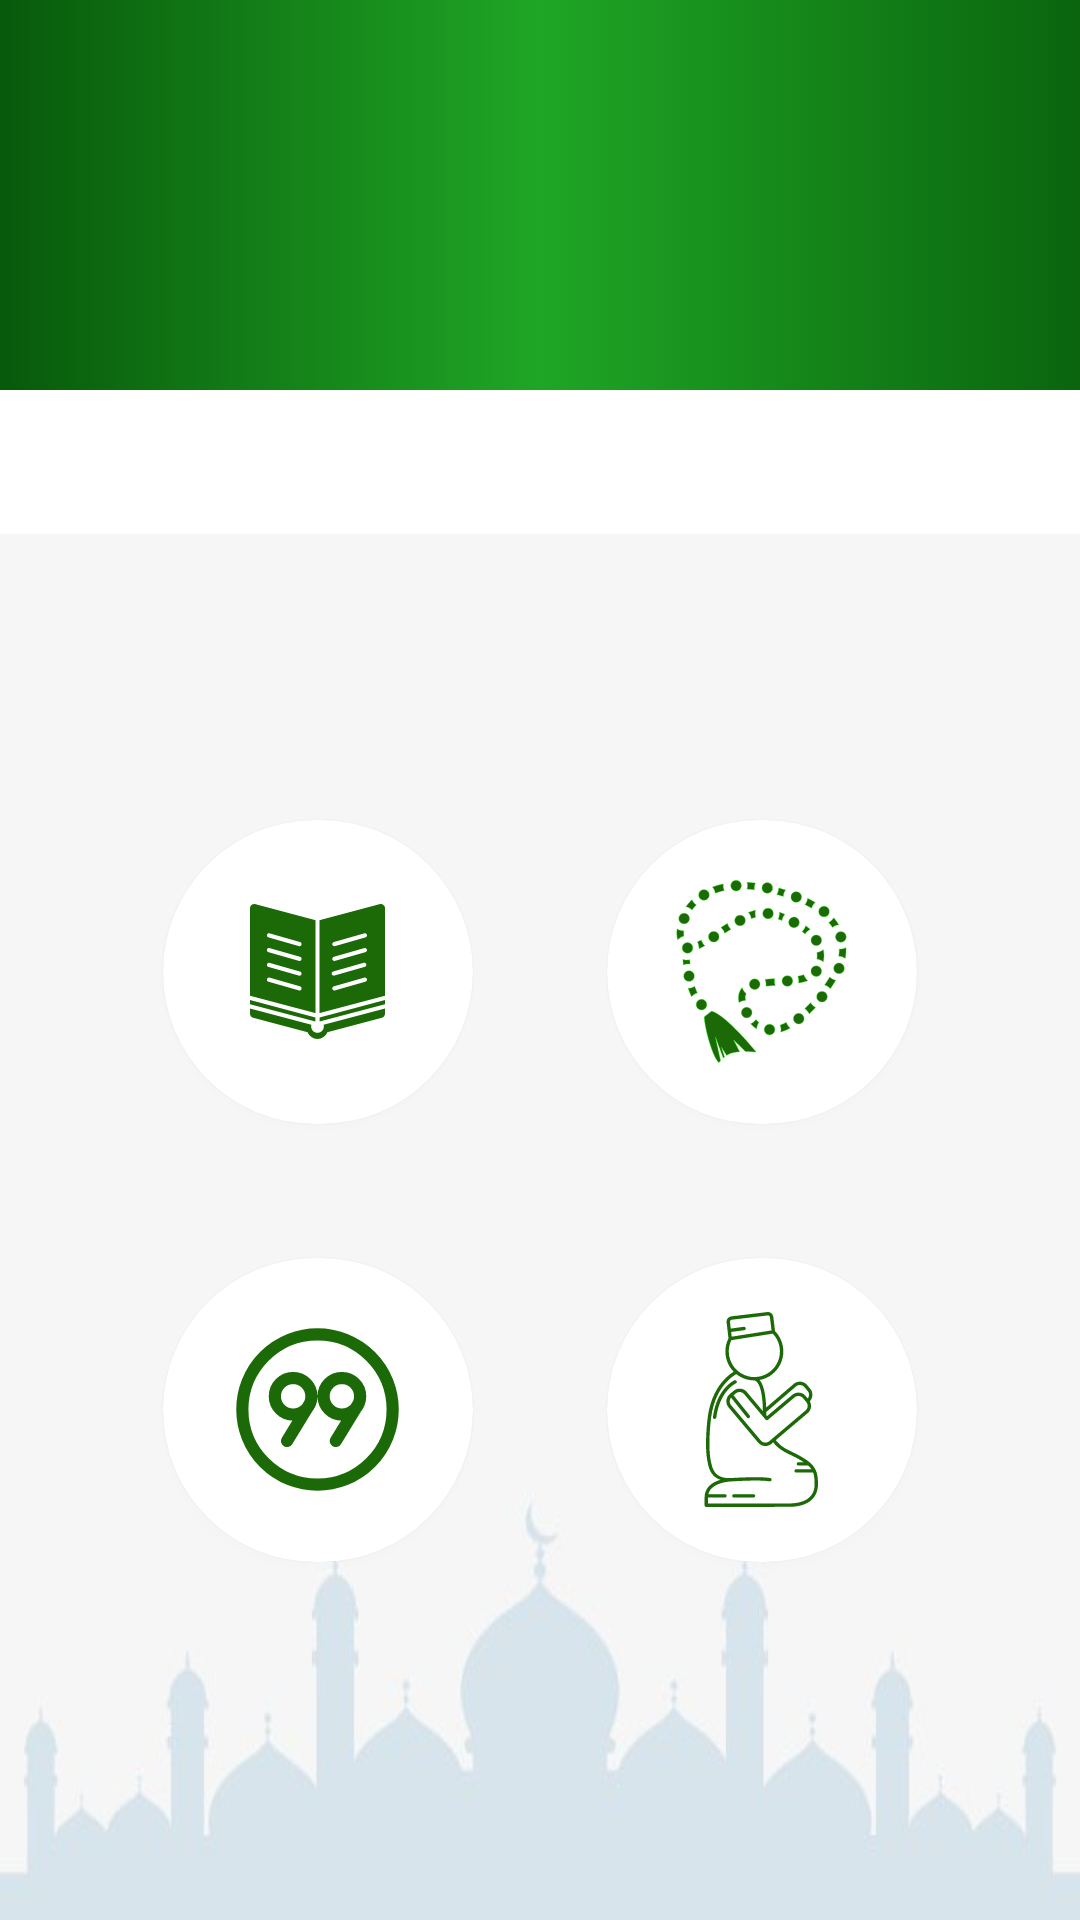

Produce the Android XML layout that renders to this screen, including the resource entries it uses.
<!-- AndroidManifest.xml: application theme Theme.MuslimUz -->
<!-- res/layout/fragment_home.xml -->
<?xml version="1.0" encoding="utf-8"?>
<androidx.constraintlayout.widget.ConstraintLayout xmlns:android="http://schemas.android.com/apk/res/android"
    xmlns:tools="http://schemas.android.com/tools"
    android:layout_width="match_parent"
    android:layout_height="match_parent"
    android:orientation="vertical"
    android:background="@drawable/img_2"
    xmlns:app="http://schemas.android.com/apk/res-auto"
    tools:context=".fragment.HomeFragment">

        <LinearLayout
            android:id="@+id/linearLayout"
            android:layout_width="match_parent"
            android:layout_height="130dp"
            android:background="@drawable/item_menu"
            app:layout_constraintBottom_toTopOf="@+id/linearLayout2"
            app:layout_constraintEnd_toEndOf="parent"
            app:layout_constraintHorizontal_bias="0.0"
            app:layout_constraintStart_toStartOf="parent"
            app:layout_constraintTop_toTopOf="parent"
            app:layout_constraintVertical_bias="0.0">
                <androidx.viewpager.widget.ViewPager
                    android:id="@+id/vp"
                    android:layout_width="wrap_content"
                    android:layout_height="match_parent" />
        </LinearLayout>

        <com.google.android.material.tabs.TabLayout
            android:id="@+id/tab"
            android:layout_width="match_parent"
            android:layout_height="wrap_content"
            app:layout_constraintTop_toBottomOf="@+id/linearLayout"
            app:tabIndicatorHeight="0dp"
            app:tabMode="scrollable" />

        <androidx.constraintlayout.widget.ConstraintLayout
            android:id="@+id/linearLayout2"
            android:layout_width="match_parent"
            android:layout_height="wrap_content"
            android:layout_marginBottom="20dp"
            android:gravity="center"
            android:orientation="vertical"
            app:layout_constraintBottom_toBottomOf="parent"
            app:layout_constraintEnd_toEndOf="parent"
            app:layout_constraintStart_toStartOf="parent"
            app:layout_constraintTop_toBottomOf="@+id/tab">


                <androidx.constraintlayout.widget.ConstraintLayout
                    android:id="@+id/linearLayout4"
                    android:layout_width="match_parent"
                    android:layout_height="152dp"
                    android:layout_marginBottom="20dp"
                    android:orientation="horizontal"
                    app:layout_constraintEnd_toEndOf="parent"
                    app:layout_constraintStart_toStartOf="parent"
                    app:layout_constraintTop_toTopOf="parent">


                        <androidx.cardview.widget.CardView
                            android:id="@+id/kitob"
                            android:layout_width="140dp"
                            android:layout_height="140dp"
                            android:layout_marginStart="36dp"
                            android:clickable="true"
                            android:foreground="?selectableItemBackground"
                            app:cardCornerRadius="55dp"
                            app:cardUseCompatPadding="true"
                            app:layout_constraintBottom_toBottomOf="parent"
                            app:layout_constraintStart_toStartOf="parent"
                            app:layout_constraintTop_toTopOf="parent">

                                <ImageView
                                    android:id="@+id/imageView"
                                    android:layout_width="45dp"
                                    android:layout_height="45dp"
                                    android:layout_gravity="center"
                                    app:srcCompat="@drawable/book_opened_svgrepo_com" />
                        </androidx.cardview.widget.CardView>

                        <androidx.cardview.widget.CardView
                            android:id="@+id/tasbeh"
                            android:layout_width="140dp"
                            android:layout_height="140dp"
                            android:layout_marginEnd="36dp"
                            android:clickable="true"
                            android:foreground="?selectableItemBackground"
                            app:cardCornerRadius="55dp"
                            app:cardUseCompatPadding="true"
                            app:layout_constraintBottom_toBottomOf="parent"
                            app:layout_constraintEnd_toEndOf="parent"
                            app:layout_constraintTop_toTopOf="parent">

                                <ImageView
                                    android:id="@+id/imageView1"
                                    android:layout_width="65dp"
                                    android:layout_height="65dp"
                                    android:layout_gravity="center"
                                    app:srcCompat="@drawable/prayer_beads_svgrepo_com__1_" />
                        </androidx.cardview.widget.CardView>
                </androidx.constraintlayout.widget.ConstraintLayout>

                <androidx.constraintlayout.widget.ConstraintLayout
                    android:id="@+id/linearLayout3"
                    android:layout_width="match_parent"
                    android:layout_height="wrap_content"
                    android:orientation="horizontal"
                    android:layout_marginBottom="10dp"
                    app:layout_constraintBottom_toBottomOf="parent"
                    app:layout_constraintEnd_toEndOf="parent"
                    app:layout_constraintStart_toStartOf="parent"
                    app:layout_constraintTop_toBottomOf="@+id/linearLayout4">

                        <androidx.cardview.widget.CardView
                            android:id="@+id/olloh"
                            android:layout_width="140dp"
                            android:layout_height="140dp"
                            android:layout_marginStart="36dp"
                            android:clickable="true"
                            android:foreground="?selectableItemBackground"
                            app:cardCornerRadius="55dp"
                            app:cardUseCompatPadding="true"
                            app:layout_constraintBottom_toBottomOf="parent"
                            app:layout_constraintStart_toStartOf="parent"
                            app:layout_constraintTop_toTopOf="parent"
                            app:layout_constraintVertical_bias="0.0">

                                <ImageView
                                    android:id="@+id/imageView2"
                                    android:layout_width="65dp"
                                    android:layout_height="65dp"
                                    android:layout_gravity="center"
                                    app:srcCompat="@drawable/ninenine_svgrepo_com__1_" />
                        </androidx.cardview.widget.CardView>

                        <androidx.cardview.widget.CardView
                            android:id="@+id/namoz"
                            android:layout_width="140dp"
                            android:layout_height="140dp"
                            android:layout_marginEnd="36dp"
                            android:clickable="true"
                            android:foreground="?selectableItemBackground"
                            app:cardCornerRadius="55dp"
                            app:cardUseCompatPadding="true"
                            app:layout_constraintBottom_toBottomOf="parent"
                            app:layout_constraintEnd_toEndOf="parent"
                            app:layout_constraintTop_toTopOf="parent"
                            app:layout_constraintVertical_bias="0.0">

                                <ImageView
                                    android:id="@+id/a"
                                    android:layout_width="65dp"
                                    android:layout_height="65dp"
                                    android:layout_gravity="center"
                                    app:srcCompat="@drawable/muslim_man_praying_svgrepo_com" />
                        </androidx.cardview.widget.CardView>
                </androidx.constraintlayout.widget.ConstraintLayout>

        </androidx.constraintlayout.widget.ConstraintLayout>


</androidx.constraintlayout.widget.ConstraintLayout>
<!-- resources referenced by this layout -->
<resources>
  <!-- drawable book_opened_svgrepo_com: vector/xml drawable (drawable, 3057 chars, omitted) -->
  <!-- drawable img_2: png bitmap (drawable, 43797 bytes) -->
  <!-- drawable item_menu (drawable) -->
  <?xml version="1.0" encoding="utf-8"?>
  <selector xmlns:android="http://schemas.android.com/apk/res/android">
  <item>
      <shape>
          <gradient android:startColor="#08590B" android:centerColor="#1FA625" android:endColor="#0A650E"/>
      </shape>
  </item>
  </selector>
  <!-- drawable muslim_man_praying_svgrepo_com: vector/xml drawable (drawable, 4602 chars, omitted) -->
  <!-- drawable ninenine_svgrepo_com__1_ (drawable) -->
  <vector xmlns:android="http://schemas.android.com/apk/res/android"
      android:width="800dp"
      android:height="800dp"
      android:viewportWidth="192"
      android:viewportHeight="192">
    <path
        android:pathData="M54,83a18,18 0,1 1,36 0,18 18,0 1,1 -36,0m34,8 l-22,36m36,-44a18,18 0,1 1,36 0,18 18,0 1,1 -36,0m34,8 l-22,36"
        android:strokeLineJoin="round"
        android:strokeWidth="12"
        android:fillColor="#00000000"
        android:strokeColor="#1C6907"
        android:strokeLineCap="round"/>
    <path
        android:pathData="M170,96a74,74 0,0 1,-74 74,74 74,0 0,1 -74,-74 74,74 0,0 1,74 -74,74 74,0 0,1 74,74z"
        android:strokeLineJoin="round"
        android:strokeWidth="12"
        android:fillColor="#00000000"
        android:strokeColor="#1C6907"
        android:strokeLineCap="round"/>
  </vector>
  <!-- drawable prayer_beads_svgrepo_com__1_: vector/xml drawable (drawable, 6082 chars, omitted) -->
  <style name="Theme.MuslimUz" parent="Base.Theme.MuslimUz" />
  <style name="Base.Theme.MuslimUz" parent="Theme.MaterialComponents.Light">
          Customize your light theme here.
         <item name="colorPrimary">#116314</item>
          <item name="android:windowTranslucentStatus">true</item>
          <item name="android:textColorPrimary">@android:color/white</item>
          <item name="android:textColorSecondary">@android:color/white</item>
          <item name="actionMenuTextColor">@android:color/white</item>
      </style>
</resources>
